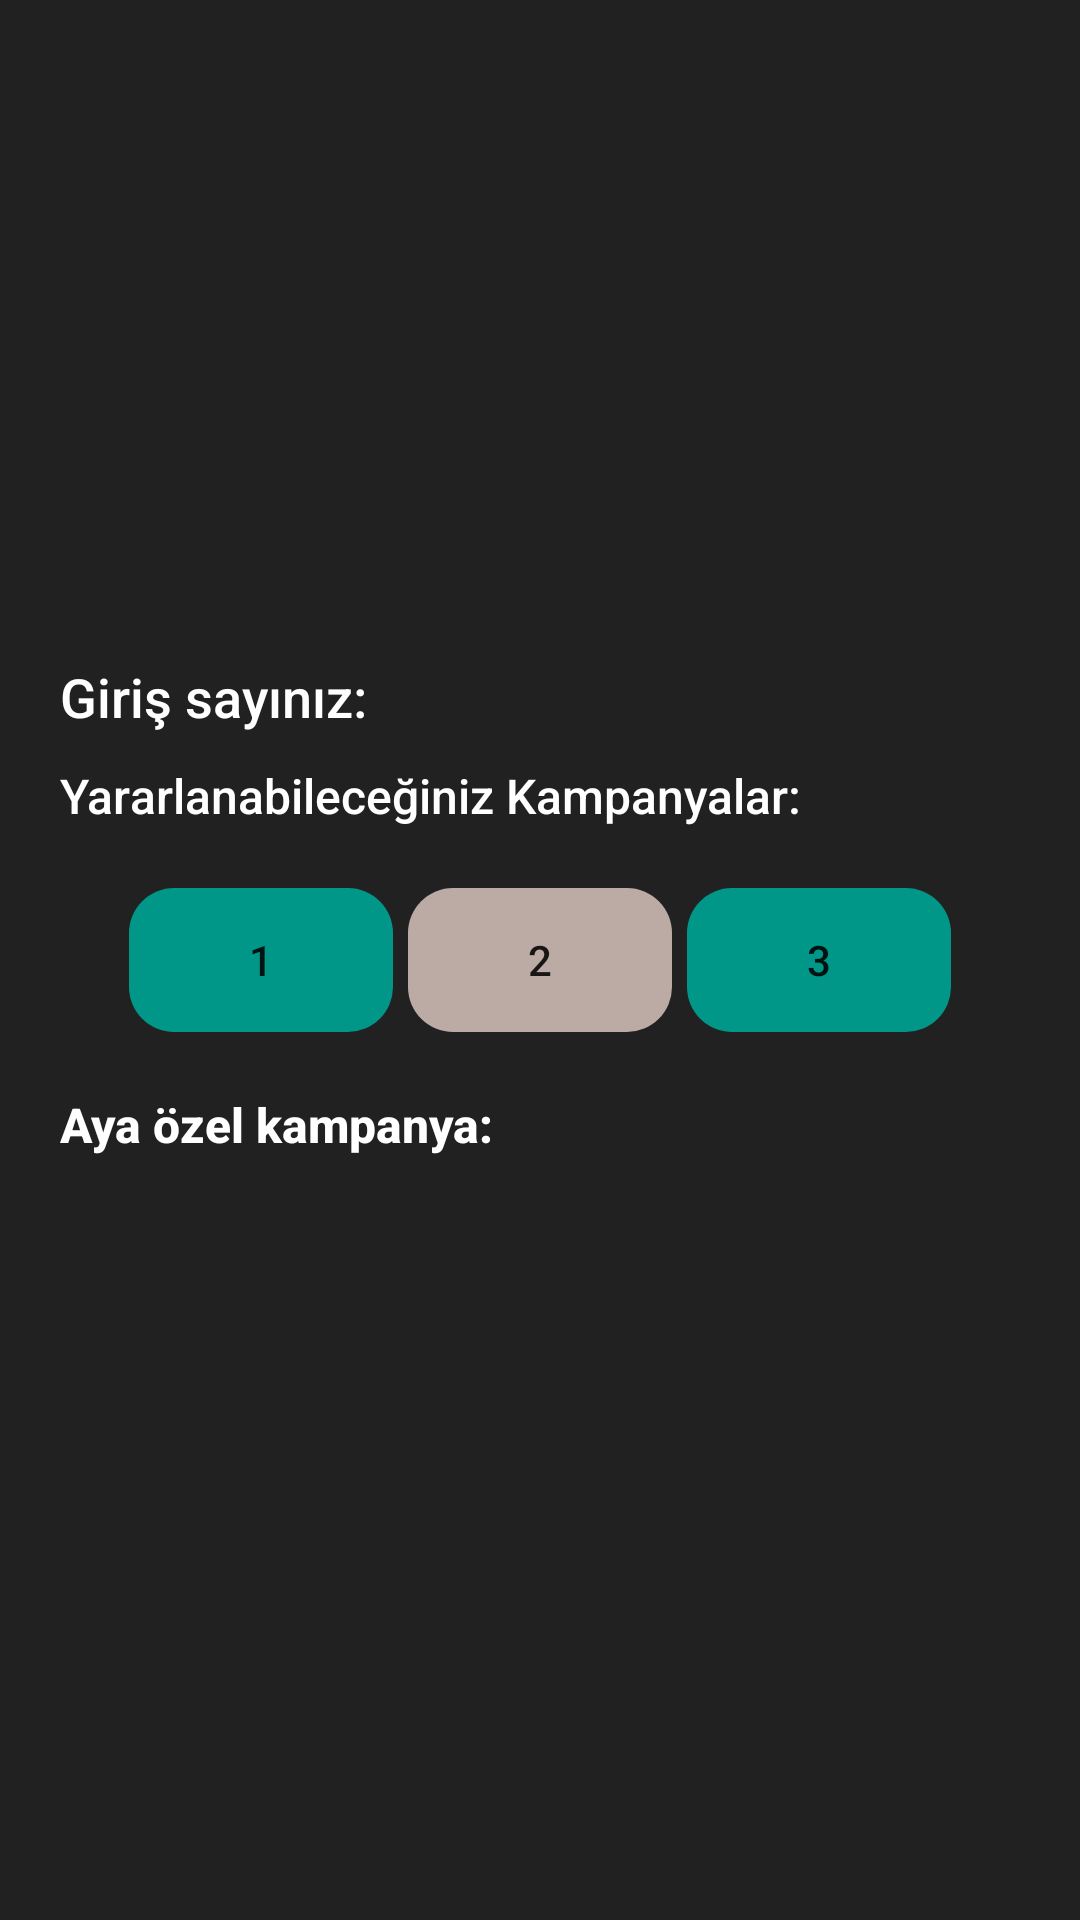

Write the Android layout XML for this screen, with the resource values it uses.
<!-- AndroidManifest.xml: application theme AppTheme -->
<!-- res/layout/activity_kampanyalar.xml -->
<?xml version="1.0" encoding="utf-8"?>
<LinearLayout xmlns:android="http://schemas.android.com/apk/res/android"
    xmlns:app="http://schemas.android.com/apk/res-auto"
    xmlns:tools="http://schemas.android.com/tools"
    android:layout_width="match_parent"
    android:layout_height="match_parent"
    android:background="#212121"
    android:textColor="#FFFFFF"
    android:orientation="vertical"
    tools:context="com.tasarim.tasarim.Kampanyalar">



    <ViewFlipper
        android:id="@+id/v_flipper"
        android:layout_width="match_parent"
        android:layout_height="200dp"
        app:layout_constraintBottom_toBottomOf="parent"
        app:layout_constraintLeft_toLeftOf="parent"
        app:layout_constraintRight_toRightOf="parent"
        app:layout_constraintTop_toTopOf="parent">



    </ViewFlipper>

    <TextView
        android:layout_marginTop="20dp"
        android:layout_marginLeft="20dp"
        android:id="@+id/girisSayisi"
        android:layout_width="wrap_content"
        android:text="Giriş sayınız: "
        android:layout_height="wrap_content"
        android:textAppearance="@style/TextAppearance.AppCompat.Body2"
        android:textColor="#FFFFFF"
        android:textSize="18sp" />

    <TextView
        android:layout_marginTop="10dp"
        android:layout_marginLeft="20dp"
        android:id="@+id/tv6"
        android:layout_width="wrap_content"
        android:text="Yararlanabileceğiniz Kampanyalar:"
        android:layout_height="wrap_content"
        android:textAppearance="@style/TextAppearance.AppCompat.Body2"
        android:textColor="#FFFFFF"
        android:textSize="16sp" />

    <LinearLayout
        android:layout_width="wrap_content"
        android:layout_height="wrap_content"
        android:layout_marginTop="20dp"
        android:layout_gravity="center">

        <Button
            android:id="@+id/birinci"
            android:layout_width="wrap_content"
            android:layout_height="wrap_content"
            android:background="@drawable/ripple"
            android:backgroundTint="@color/colorAccent"
            android:text="1"/>
        <Button
            android:id="@+id/ikinci"
            android:layout_width="wrap_content"
            android:layout_height="wrap_content"
            android:backgroundTint="#BCAAA4"
            android:layout_marginRight="5dp"
            android:layout_marginLeft="5dp"
            android:background="@drawable/ripple"
            android:text="2"/>
        <Button
            android:id="@+id/ucuncu"
            android:layout_width="wrap_content"
            android:layout_height="wrap_content"

            android:background="@drawable/ripple"
            android:backgroundTint="@color/colorAccent"
            android:text="3"/>
    </LinearLayout>

    <LinearLayout
        android:layout_width="wrap_content"
        android:layout_height="wrap_content"
        android:layout_marginTop="20dp"
        android:layout_marginLeft="20dp"
        android:orientation="vertical">

        <TextView
            android:layout_width="wrap_content"
            android:layout_height="wrap_content"
            android:text="Aya özel kampanya:"
            android:textAppearance="@style/TextAppearance.AppCompat.Body2"
            android:textSize="16sp"
            android:textStyle="bold"
            android:textColor="@android:color/white"/>
        <TextView
            android:id="@+id/aylıkKampanya"
            android:layout_width="wrap_content"
            android:layout_marginTop="10dp"
            android:layout_height="wrap_content"
            android:textAppearance="@style/TextAppearance.AppCompat.Body2"
            android:textSize="14sp"
            android:textColor="@android:color/white"/>
    </LinearLayout>

</LinearLayout>
<!-- resources referenced by this layout -->
<resources>
  <color name="colorAccent">#009688</color>
  <!-- drawable ripple (drawable) -->
  <?xml version="1.0" encoding="utf-8"?>
  <ripple xmlns:android="http://schemas.android.com/apk/res/android"
      android:color="#ffccff">
      <item android:drawable="@drawable/background">
  
      </item>
  
  </ripple>
  <style name="AppTheme" parent="Theme.AppCompat.Light.DarkActionBar">
          
          <item name="colorPrimary">@color/colorPrimary</item>
          <item name="colorPrimaryDark">@color/colorPrimaryDark</item>
          <item name="colorAccent">@color/colorAccent</item>
      </style>
  <!-- drawable background (drawable) -->
  <?xml version="1.0" encoding="utf-8"?>
  <shape xmlns:android="http://schemas.android.com/apk/res/android"
      android:shape="rectangle">
  
  
  
      <corners android:radius="15dip" />
  
      <padding
          android:bottom="2dp"
          android:left="2dp"
          android:right="2dp"
          android:top="2dp" />
  
  
  
  
  </shape>
  <color name="colorPrimary">#bdbdbd</color>
  <color name="colorPrimaryDark">#757575</color>
</resources>
